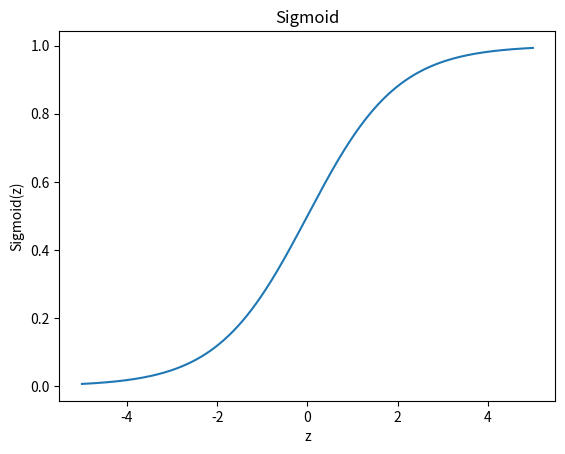
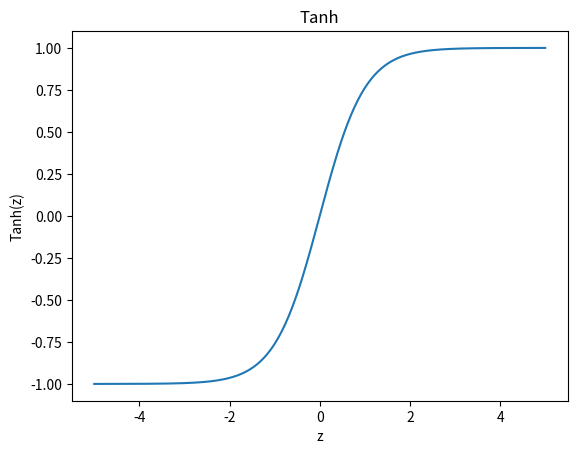
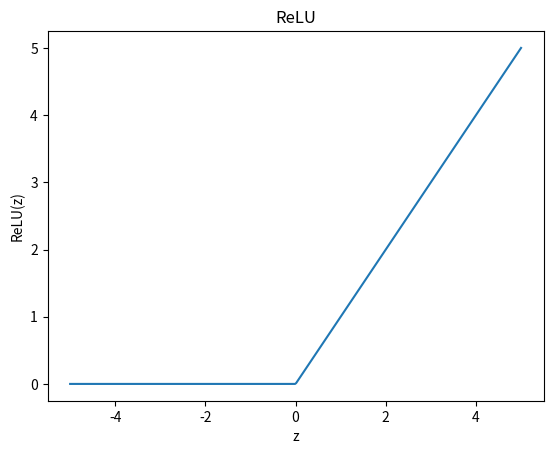
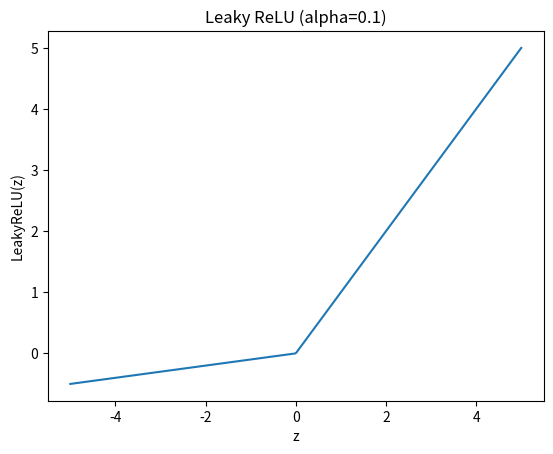
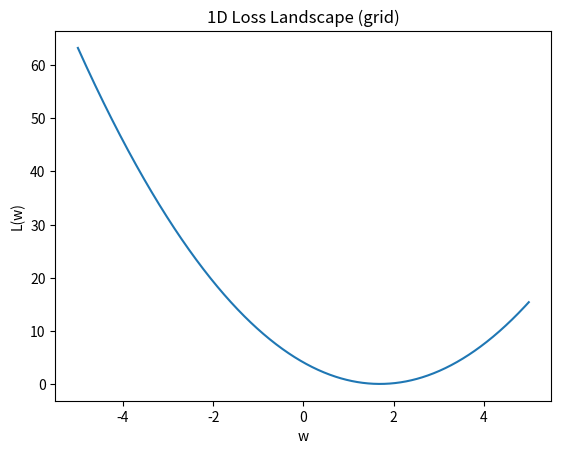
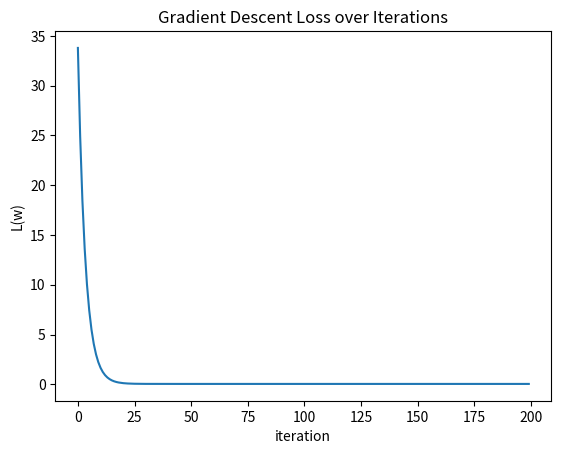
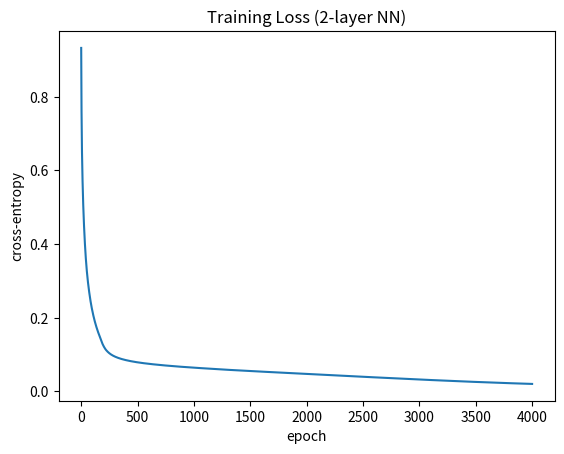

These figures' Python source, in order:

import numpy as np

# Tiny numeric example: 4x4 image, 3x3 kernel, stride=1, no padding
X = np.array([
    [1, 2, 0, 1],
    [0, 1, 3, 2],
    [2, 1, 0, 1],
    [1, 0, 2, 3]
], dtype=float)

K = np.array([
    [1, 0, -1],
    [1, 0, -1],
    [1, 0, -1]
], dtype=float)  # simple "vertical edge" detector (Sobel-like simplified)

def conv2d_valid(X, K):
    H, W = X.shape
    kh, kw = K.shape
    Hout, Wout = H - kh + 1, W - kw + 1
    Y = np.zeros((Hout, Wout), dtype=float)
    for i in range(Hout):
        for j in range(Wout):
            window = X[i:i+kh, j:j+kw]
            Y[i, j] = np.sum(window * K)
    return Y

Y = conv2d_valid(X, K)
print("Input X:\n", X)
print("\nKernel K:\n", K)
print("\nConvolution Y:\n", Y)



import numpy as np

def relu(X):
    return np.maximum(0, X)

# Apply ReLU to the previous convolution output
Y_relu = relu(Y)
print("ReLU(Y):\n", Y_relu)



def max_pool2d(X, pool=(2,2), stride=2):
    ph, pw = pool
    H, W = X.shape
    Hout = (H - ph)//stride + 1
    Wout = (W - pw)//stride + 1
    Y = np.zeros((Hout, Wout), dtype=float)
    for i in range(Hout):
        for j in range(Wout):
            window = X[i*stride:i*stride+ph, j*stride:j*stride+pw]
            Y[i, j] = np.max(window)
    return Y

pooled = max_pool2d(Y_relu, pool=(2,2), stride=2)
print("MaxPool(ReLU(conv)):\n", pooled)



# Example flatten
C, H, W = 1, pooled.shape[0], pooled.shape[1]
feat_map = pooled.reshape(C, H, W)
flat = feat_map.reshape(-1)  # CHW
print("Feature map shape:", feat_map.shape, "-> Flattened vector length:", flat.shape[0])



# Tiny dense layer forward example (from scratch):
rng = np.random.default_rng(42)
x = flat  # vector from CNN toy pathway
in_dim = x.size
out_dim = 3
W = rng.normal(scale=0.1, size=(out_dim, in_dim))
b = np.zeros(out_dim)
z = W @ x + b
a = np.maximum(0, z)  # ReLU
print("Dense layer output (3 units):", a)



# Visualize activations (one plot per function, as required)
import numpy as np
import matplotlib.pyplot as plt

xs = np.linspace(-5, 5, 400)

def sigmoid(z): return 1/(1+np.exp(-z))
def tanh(z): return np.tanh(z)
def relu(z): return np.maximum(0,z)
def leaky_relu(z, alpha=0.1): return np.where(z>0, z, alpha*z)

for name, f in [("Sigmoid", sigmoid), ("Tanh", tanh), ("ReLU", relu)]:
    plt.figure()
    plt.plot(xs, f(xs))
    plt.title(name)
    plt.xlabel("z"); plt.ylabel(f"{name}(z)")
    plt.show()

plt.figure()
plt.plot(xs, leaky_relu(xs, 0.1))
plt.title("Leaky ReLU (alpha=0.1)")
plt.xlabel("z"); plt.ylabel("LeakyReLU(z)")
plt.show()



import numpy as np
import matplotlib.pyplot as plt

rng = np.random.default_rng(0)
N = 60
x = rng.uniform(-2, 2, size=N)
true_w = 1.7
y = true_w * x + rng.normal(scale=0.2, size=N)

def loss(w):
    return np.mean((w*x - y)**2)

def grad(w):
    return (2.0/len(x)) * np.sum(x * (w*x - y))

# Brute-force grid (for 1D only, feasible here)
ws = np.linspace(-5,5,1000)
Ls = np.array([loss(w) for w in ws])
w_star_grid = ws[np.argmin(Ls)]

# Gradient Descent
w = -4.0
eta = 0.05
hist = []
for t in range(200):
    g = grad(w)
    w = w - eta * g
    hist.append((t, w, loss(w)))

w_gd = w

# Plot loss landscape and GD path
plt.figure()
plt.plot(ws, Ls)
plt.title("1D Loss Landscape (grid)")
plt.xlabel("w"); plt.ylabel("L(w)")
plt.show()

plt.figure()
plt.plot([h[0] for h in hist], [h[2] for h in hist])
plt.title("Gradient Descent Loss over Iterations")
plt.xlabel("iteration"); plt.ylabel("L(w)")
plt.show()

print(f"True w ~ {true_w:.3f}, Grid argmin ~ {w_star_grid:.3f}, GD final ~ {w_gd:.3f}")



import numpy as np
import matplotlib.pyplot as plt

rng = np.random.default_rng(1)

# Create a toy 2D binary dataset (two moons-like by manual shift/rotation)
N = 400
# Class 0
theta0 = rng.uniform(0, np.pi, N//2)
r0 = 1.0 + 0.05*rng.standard_normal(N//2)
x0 = np.c_[r0*np.cos(theta0), r0*np.sin(theta0)] + np.array([0.0, 0.0])
# Class 1
theta1 = rng.uniform(0, np.pi, N//2)
r1 = 1.0 + 0.05*rng.standard_normal(N//2)
x1 = np.c_[r1*np.cos(theta1), -r1*np.sin(theta1)] + np.array([0.8, 0.2])

X = np.vstack([x0, x1])
y = np.vstack([np.zeros((N//2,1)), np.ones((N//2,1))])

# Initialize 2-layer NN
d = 2       # input dimension
h = 8       # hidden units
W1 = rng.normal(scale=0.7, size=(d, h))
b1 = np.zeros((1, h))
W2 = rng.normal(scale=0.7, size=(h, 1))
b2 = np.zeros((1, 1))

def relu(Z): return np.maximum(0, Z)
def relu_grad(Z): return (Z > 0).astype(Z.dtype)
def sigmoid(Z): return 1/(1+np.exp(-Z))

def forward(X):
    Z1 = X @ W1 + b1
    A1 = relu(Z1)
    Z2 = A1 @ W2 + b2
    Yhat = sigmoid(Z2)
    return Z1, A1, Z2, Yhat

def loss(Yhat, y):
    eps = 1e-8
    return -np.mean(y*np.log(Yhat+eps) + (1-y)*np.log(1-Yhat+eps))

eta = 0.1
epochs = 4000
loss_hist = []

for t in range(epochs):
    # Forward
    Z1, A1, Z2, Yhat = forward(X)
    L = loss(Yhat, y)
    loss_hist.append(L)

    # Backward
    dZ2 = (Yhat - y)/len(X)         # (N,1)
    dW2 = A1.T @ dZ2                # (h,1)
    db2 = np.sum(dZ2, axis=0, keepdims=True)

    dA1 = dZ2 @ W2.T                # (N,h)
    dZ1 = dA1 * relu_grad(Z1)       # (N,h)
    dW1 = X.T @ dZ1                 # (d,h)
    db1 = np.sum(dZ1, axis=0, keepdims=True)

    # Update
    W2 -= eta * dW2; b2 -= eta * db2
    W1 -= eta * dW1; b1 -= eta * db1

# Plot loss
plt.figure()
plt.plot(loss_hist)
plt.title("Training Loss (2-layer NN)")
plt.xlabel("epoch"); plt.ylabel("cross-entropy")
plt.show()

# Evaluate accuracy
_, A1, _, Yhat = forward(X)
pred = (Yhat >= 0.5).astype(int)
acc = (pred == y).mean()
print(f"Training accuracy: {acc:.3f}")
